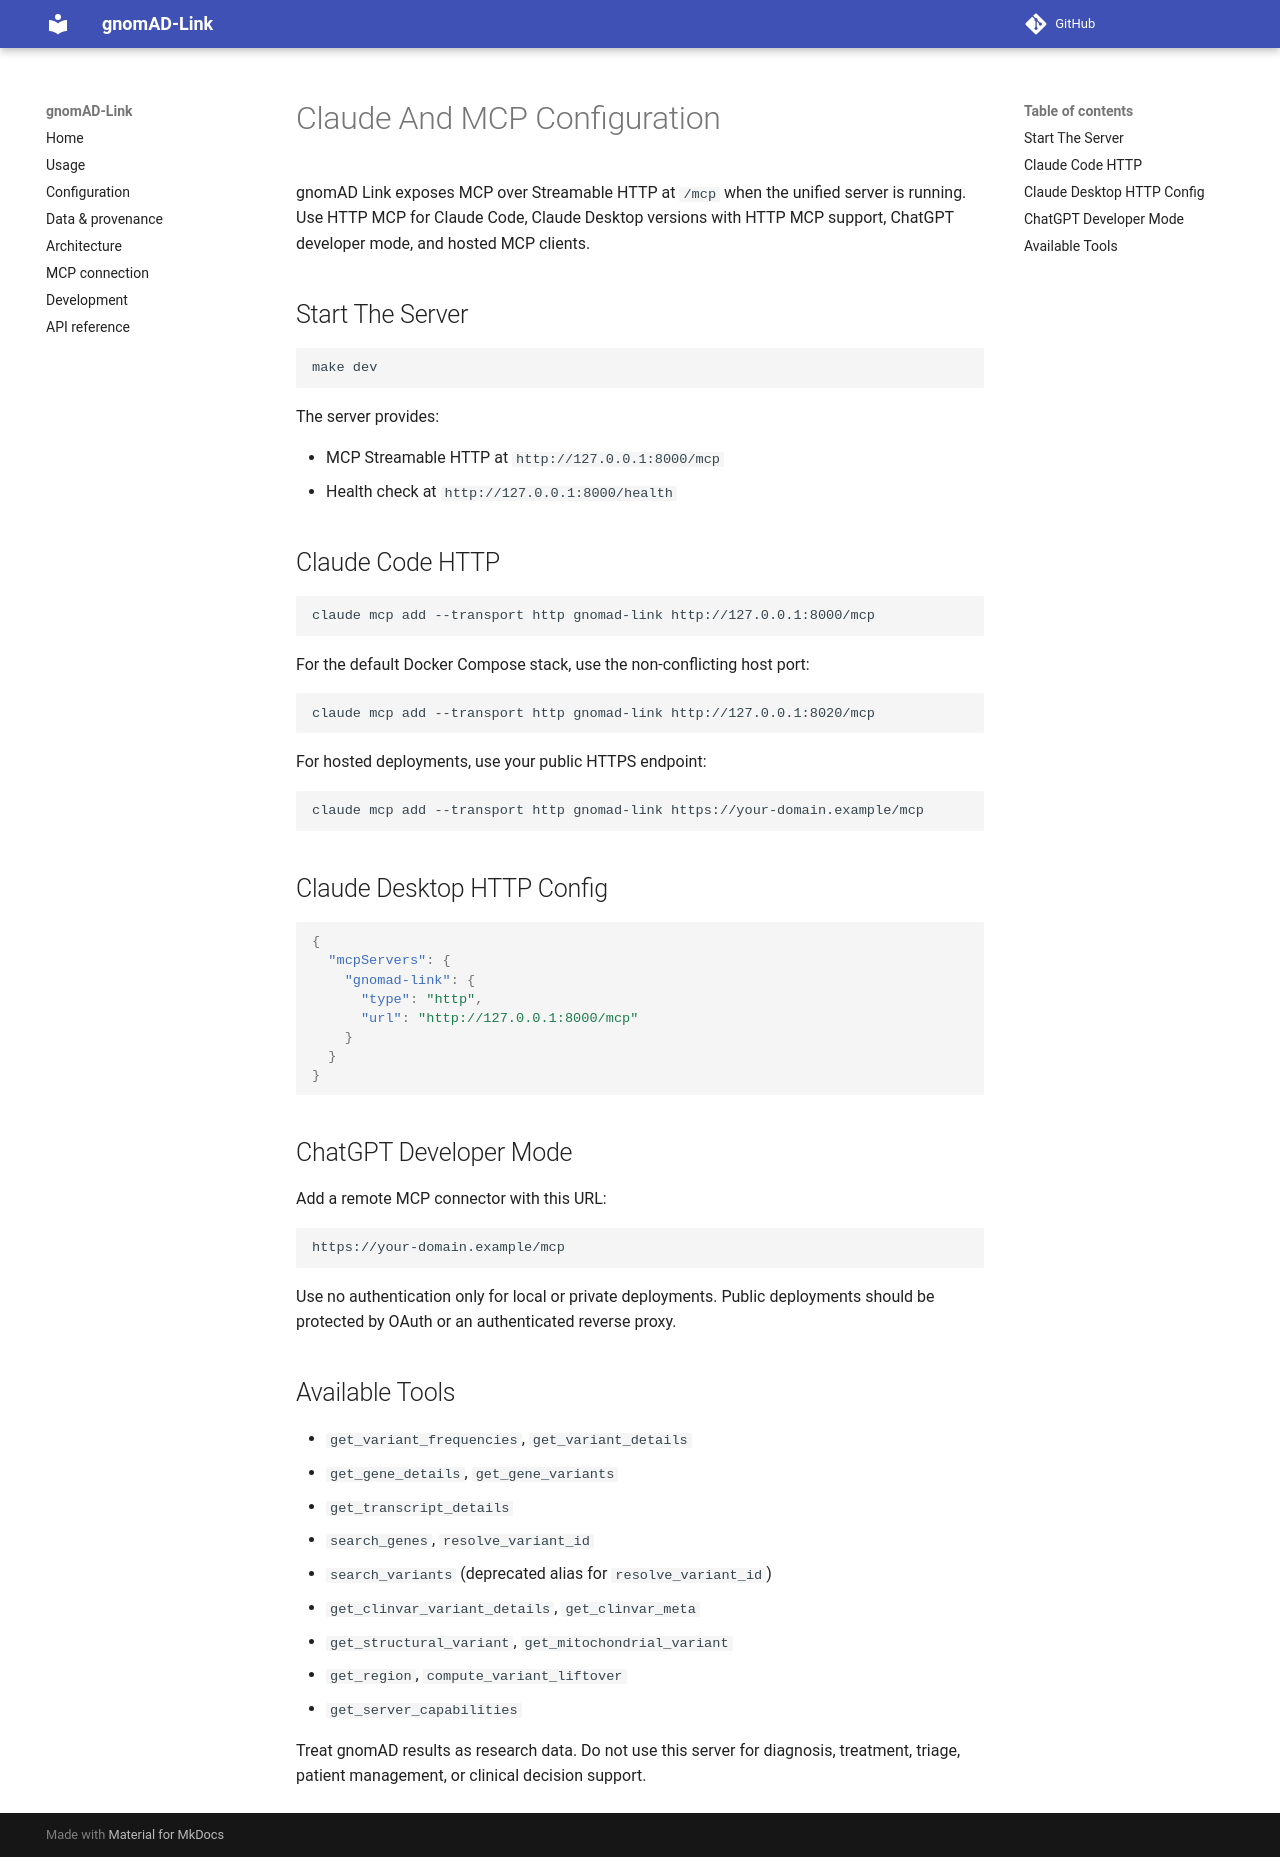

repository: berntpopp/gnomad-link · page: claude_desktop_configurations/index.html · generator: mkdocs

# Claude And MCP Configuration

gnomAD Link exposes MCP over Streamable HTTP at `/mcp` when the unified server
is running. Use HTTP MCP for Claude Code, Claude Desktop versions with HTTP MCP
support, ChatGPT developer mode, and hosted MCP clients.

## Start The Server

```bash
make dev
```

The server provides:

- MCP Streamable HTTP at `http://127.0.0.1:8000/mcp`
- Health check at `http://127.0.0.1:8000/health`

## Claude Code HTTP

```bash
claude mcp add --transport http gnomad-link http://127.0.0.1:8000/mcp
```

For the default Docker Compose stack, use the non-conflicting host port:

```bash
claude mcp add --transport http gnomad-link http://127.0.0.1:8020/mcp
```

For hosted deployments, use your public HTTPS endpoint:

```bash
claude mcp add --transport http gnomad-link https://your-domain.example/mcp
```

## Claude Desktop HTTP Config

```json
{
  "mcpServers": {
    "gnomad-link": {
      "type": "http",
      "url": "http://127.0.0.1:8000/mcp"
    }
  }
}
```

## ChatGPT Developer Mode

Add a remote MCP connector with this URL:

```text
https://your-domain.example/mcp
```

Use no authentication only for local or private deployments. Public deployments
should be protected by OAuth or an authenticated reverse proxy.

## Available Tools

- `get_variant_frequencies`, `get_variant_details`
- `get_gene_details`, `get_gene_variants`
- `get_transcript_details`
- `search_genes`, `resolve_variant_id`
- `search_variants` (deprecated alias for `resolve_variant_id`)
- `get_clinvar_variant_details`, `get_clinvar_meta`
- `get_structural_variant`, `get_mitochondrial_variant`
- `get_region`, `compute_variant_liftover`
- `get_server_capabilities`

Treat gnomAD results as research data. Do not use this server for diagnosis,
treatment, triage, patient management, or clinical decision support.
